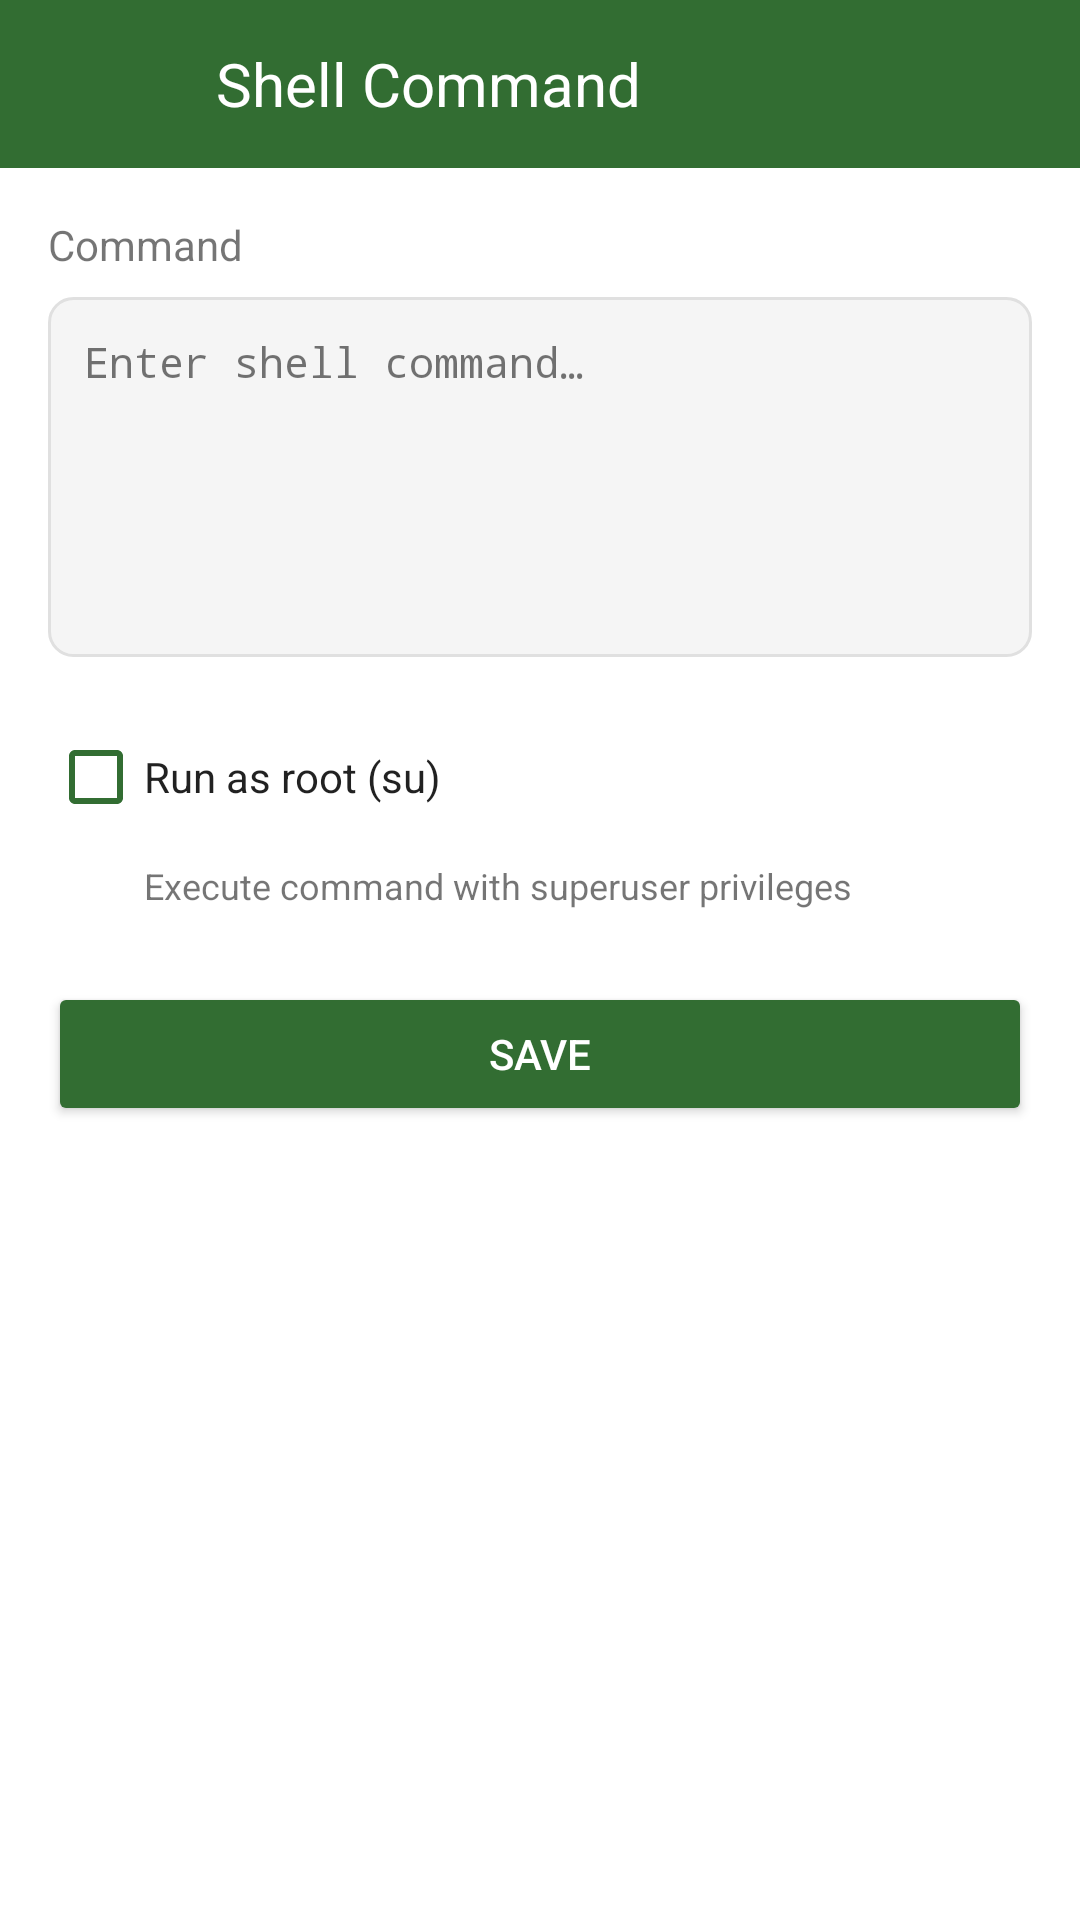

Layout XML and referenced resources for this Android screen:
<!-- AndroidManifest.xml: activity theme Theme.EdgeX -->
<!-- res/layout/activity_shell_command.xml -->
<?xml version="1.0" encoding="utf-8"?>
<LinearLayout
    xmlns:android="http://schemas.android.com/apk/res/android"
    xmlns:tools="http://schemas.android.com/tools"
    android:layout_width="match_parent"
    android:layout_height="match_parent"
    android:orientation="vertical"
    android:background="@color/ui_background"
    tools:context=".ui.ShellCommandActivity">

    
    <LinearLayout
        android:id="@+id/header_container"
        android:layout_width="match_parent"
        android:layout_height="wrap_content"
        android:minHeight="?attr/actionBarSize"
        android:background="@color/ui_header_background"
        android:fitsSystemWindows="true"
        android:gravity="center_vertical"
        android:orientation="horizontal"
        android:paddingStart="16dp"
        android:paddingEnd="16dp">

        <ImageView
            android:id="@+id/btn_back"
            android:layout_width="24dp"
            android:layout_height="24dp"
            android:background="?selectableItemBackgroundBorderless"
            android:clickable="true"
            android:focusable="true"
            android:src="@drawable/ic_arrow_back"
            android:tint="@color/ui_header_text"
            android:contentDescription="@string/content_desc_icon" />

        <TextView
            android:id="@+id/tv_subtitle"
            android:layout_width="wrap_content"
            android:layout_height="?attr/actionBarSize"
            android:layout_marginStart="32dp"
            android:gravity="center_vertical"
            android:text="@string/header_shell_command"
            android:textSize="20sp"
            android:textColor="@color/ui_header_text" />

    </LinearLayout>

    
    <ScrollView
        android:layout_width="match_parent"
        android:layout_height="match_parent">

        <LinearLayout
            android:layout_width="match_parent"
            android:layout_height="wrap_content"
            android:orientation="vertical"
            android:padding="16dp"
            android:paddingBottom="42dp">

            
            <TextView
                android:layout_width="wrap_content"
                android:layout_height="wrap_content"
                android:text="@string/label_shell_command"
                android:textColor="@color/ui_text_secondary"
                android:textSize="14sp"
                android:layout_marginBottom="8dp" />

            
            <EditText
                android:id="@+id/edit_command"
                android:layout_width="match_parent"
                android:layout_height="wrap_content"
                android:minHeight="120dp"
                android:gravity="top|start"
                android:inputType="textMultiLine"
                android:background="@drawable/bg_edit_text"
                android:padding="12dp"
                android:textColor="@color/ui_text_primary"
                android:textColorHint="@color/ui_text_secondary"
                android:hint="@string/hint_shell_command"
                android:fontFamily="monospace"
                android:textSize="14sp" />

            
            <CheckBox
                android:id="@+id/check_run_as_root"
                android:layout_width="wrap_content"
                android:layout_height="wrap_content"
                android:text="@string/label_run_as_root"
                android:textColor="@color/ui_text_primary"
                android:layout_marginTop="16dp"
                android:buttonTint="@color/purple_500" />

            
            <TextView
                android:layout_width="wrap_content"
                android:layout_height="wrap_content"
                android:text="@string/desc_run_as_root"
                android:textColor="@color/ui_text_secondary"
                android:textSize="12sp"
                android:layout_marginStart="32dp"
                android:layout_marginTop="4dp" />

            
            <Button
                android:id="@+id/btn_save"
                android:layout_width="match_parent"
                android:layout_height="wrap_content"
                android:text="@string/btn_save"
                android:textColor="@android:color/white"
                android:backgroundTint="@color/purple_500"
                android:layout_marginTop="24dp" />

        </LinearLayout>

    </ScrollView>

</LinearLayout>
<!-- resources referenced by this layout -->
<resources>
  <color name="purple_500">#FF326D32</color>
  <color name="ui_background">#FFFFFFFF</color>
  <color name="ui_header_background">@color/purple_500</color>
  <color name="ui_header_text">@color/white</color>
  <color name="ui_text_primary">#DE000000</color>
  <color name="ui_text_secondary">#8A000000</color>
  <!-- drawable bg_edit_text (drawable) -->
  <?xml version="1.0" encoding="utf-8"?>
  <shape xmlns:android="http://schemas.android.com/apk/res/android"
      android:shape="rectangle">
      <solid android:color="@color/ui_edit_background" />
      <corners android:radius="8dp" />
      <stroke
          android:width="1dp"
          android:color="@color/ui_edit_stroke" />
  </shape>
  <string name="btn_save">Save</string>
  <string name="content_desc_icon">Icon</string>
  <string name="desc_run_as_root">Execute command with superuser privileges</string>
  <string name="header_shell_command">Shell Command</string>
  <string name="hint_shell_command">Enter shell command…</string>
  <string name="label_run_as_root">Run as root (su)</string>
  <string name="label_shell_command">Command</string>
  <style name="Theme.EdgeX" parent="Theme.MaterialComponents.DayNight.DarkActionBar">
          
          <item name="colorPrimary">@color/purple_500</item>
          <item name="colorPrimaryVariant">@color/purple_700</item>
          <item name="colorOnPrimary">@color/white</item>
          
          <item name="colorSecondary">@color/teal_200</item>
          <item name="colorSecondaryVariant">@color/teal_700</item>
          <item name="colorOnSecondary">@color/black</item>
          
          <item name="android:statusBarColor">?attr/colorPrimaryVariant</item>
          
      </style>
  <color name="white">#FFFFFFFF</color>
  <color name="ui_edit_background">#F5F5F5</color>
  <color name="ui_edit_stroke">#E0E0E0</color>
  <color name="purple_700">#FF285828</color>
  <color name="teal_200">#FF326D32</color>
  <color name="teal_700">#FF285828</color>
  <color name="black">#FF000000</color>
</resources>
